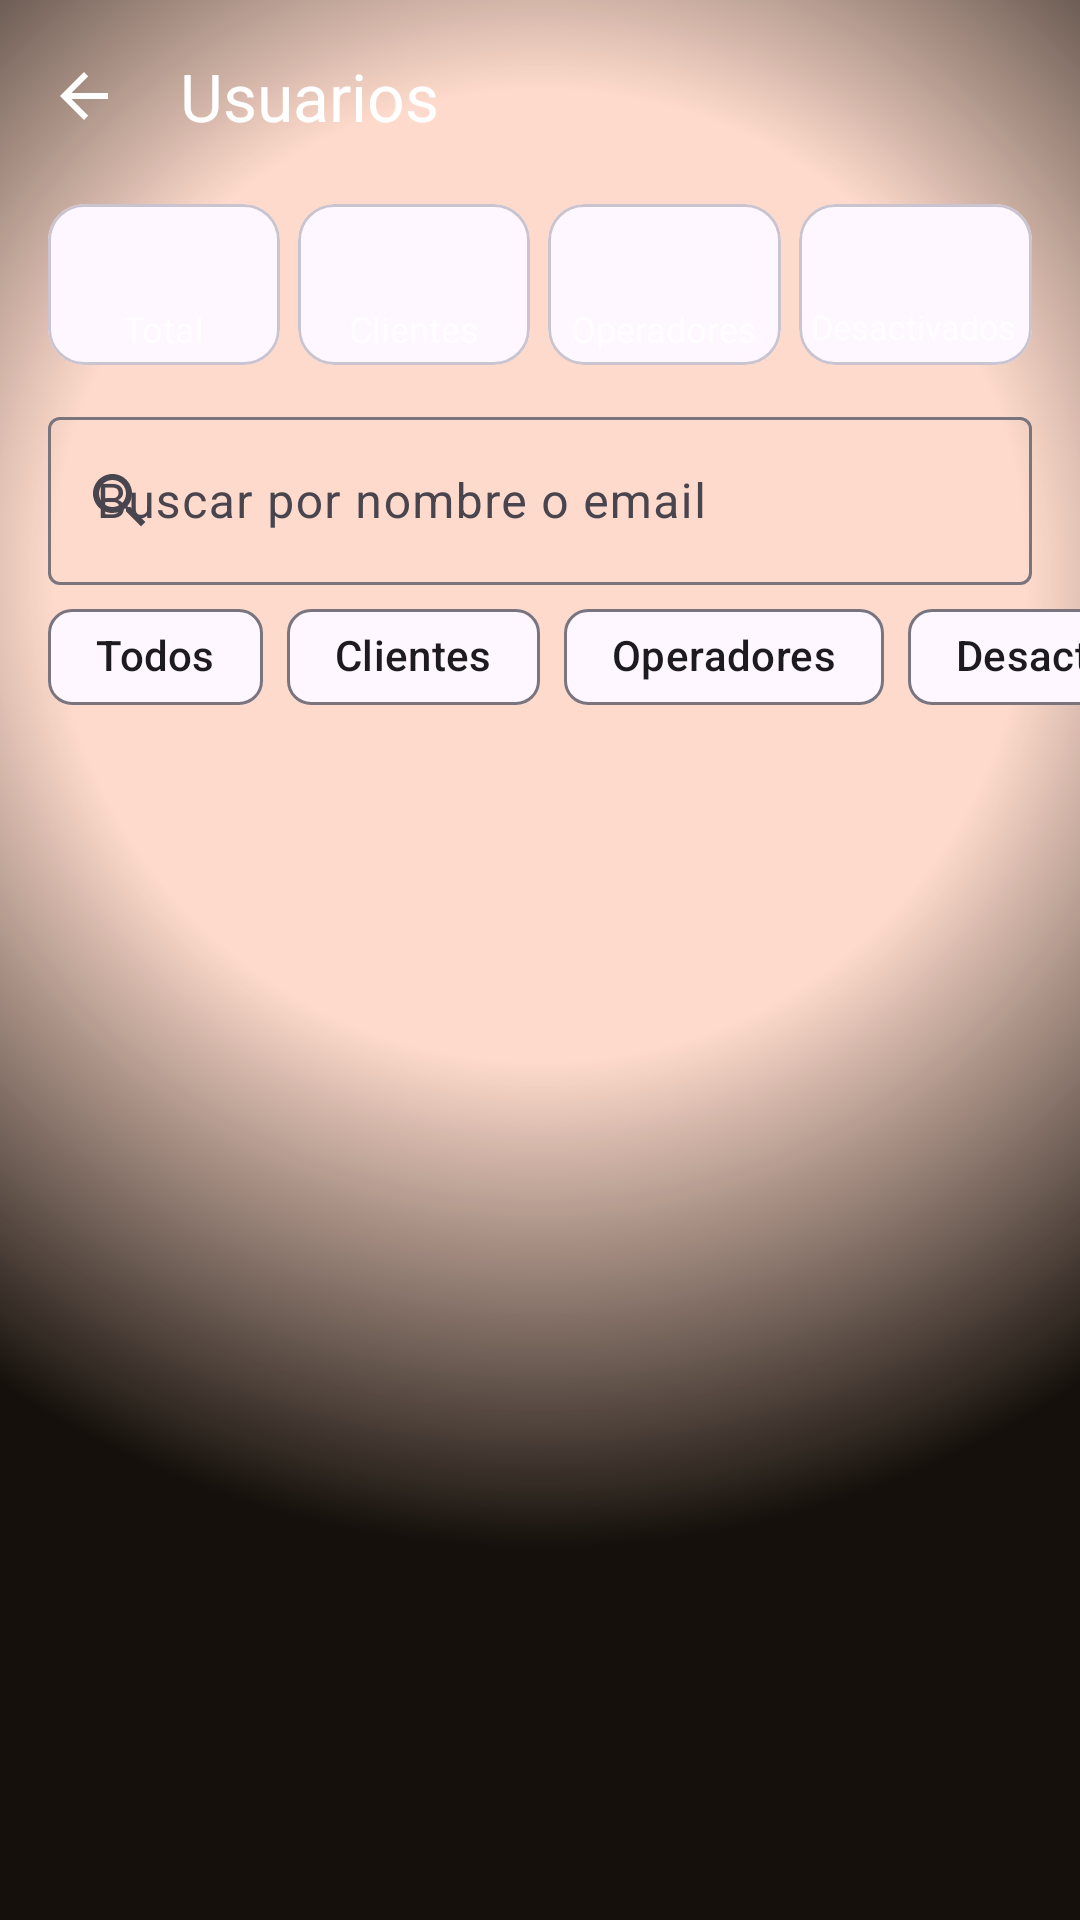

Produce the Android XML layout that renders to this screen, including the resource entries it uses.
<!-- AndroidManifest.xml: application theme Theme.TortugaTurbo -->
<!-- res/layout/activity_usuarios.xml -->
<?xml version="1.0" encoding="utf-8"?>
<LinearLayout xmlns:android="http://schemas.android.com/apk/res/android"
    xmlns:app="http://schemas.android.com/apk/res-auto"
    android:id="@+id/main"
    android:layout_width="match_parent"
    android:layout_height="match_parent"
    android:background="@drawable/bg_pantalla"
    android:orientation="vertical">

    <com.google.android.material.appbar.MaterialToolbar
        android:id="@+id/toolbar"
        android:layout_width="match_parent"
        android:layout_height="?attr/actionBarSize"
        app:navigationContentDescription="@string/accion_volver"
        app:navigationIcon="@drawable/ic_arrow_back"
        app:title="@string/usuarios_titulo"
        app:titleTextColor="@color/texto" />

    <LinearLayout
        android:layout_width="match_parent"
        android:layout_height="wrap_content"
        android:orientation="horizontal"
        android:paddingHorizontal="13dp"
        android:paddingTop="4dp">

        <com.google.android.material.card.MaterialCardView
            android:id="@+id/tileTotal"
            style="@style/Widget.TortugaTurbo.Card"
            android:layout_width="0dp"
            android:layout_height="wrap_content"
            android:layout_marginHorizontal="3dp"
            android:layout_weight="1"
            android:clickable="true"
            android:focusable="true"
            android:foreground="?attr/selectableItemBackground"
            app:contentPadding="4dp">

            <LinearLayout
                android:layout_width="match_parent"
                android:layout_height="wrap_content"
                android:gravity="center_horizontal"
                android:orientation="vertical">

                <TextView
                    android:id="@+id/numTotal"
                    android:layout_width="wrap_content"
                    android:layout_height="wrap_content"
                    android:textColor="@color/texto"
                    android:textSize="22sp"
                    android:textStyle="bold" />

                <TextView
                    android:layout_width="wrap_content"
                    android:layout_height="wrap_content"
                    android:maxLines="1"
                    app:autoSizeMaxTextSize="12sp"
                    app:autoSizeMinTextSize="9sp"
                    app:autoSizeTextType="uniform"
                    android:text="@string/usuarios_total"
                    android:textColor="@color/texto_secundario"
                    android:textSize="12sp" />

            </LinearLayout>

        </com.google.android.material.card.MaterialCardView>

        <com.google.android.material.card.MaterialCardView
            android:id="@+id/tileClientes"
            style="@style/Widget.TortugaTurbo.Card"
            android:layout_width="0dp"
            android:layout_height="wrap_content"
            android:layout_marginHorizontal="3dp"
            android:layout_weight="1"
            android:clickable="true"
            android:focusable="true"
            android:foreground="?attr/selectableItemBackground"
            app:contentPadding="4dp">

            <LinearLayout
                android:layout_width="match_parent"
                android:layout_height="wrap_content"
                android:gravity="center_horizontal"
                android:orientation="vertical">

                <TextView
                    android:id="@+id/numClientes"
                    android:layout_width="wrap_content"
                    android:layout_height="wrap_content"
                    android:textColor="@color/turbo_amarillo"
                    android:textSize="22sp"
                    android:textStyle="bold" />

                <TextView
                    android:layout_width="wrap_content"
                    android:layout_height="wrap_content"
                    android:maxLines="1"
                    app:autoSizeMaxTextSize="12sp"
                    app:autoSizeMinTextSize="9sp"
                    app:autoSizeTextType="uniform"
                    android:text="@string/usuarios_clientes"
                    android:textColor="@color/texto_secundario"
                    android:textSize="12sp" />

            </LinearLayout>

        </com.google.android.material.card.MaterialCardView>

        <com.google.android.material.card.MaterialCardView
            android:id="@+id/tileOperadores"
            style="@style/Widget.TortugaTurbo.Card"
            android:layout_width="0dp"
            android:layout_height="wrap_content"
            android:layout_marginHorizontal="3dp"
            android:layout_weight="1"
            android:clickable="true"
            android:focusable="true"
            android:foreground="?attr/selectableItemBackground"
            app:contentPadding="4dp">

            <LinearLayout
                android:layout_width="match_parent"
                android:layout_height="wrap_content"
                android:gravity="center_horizontal"
                android:orientation="vertical">

                <TextView
                    android:id="@+id/numOperadores"
                    android:layout_width="wrap_content"
                    android:layout_height="wrap_content"
                    android:textColor="@color/turbo_naranja"
                    android:textSize="22sp"
                    android:textStyle="bold" />

                <TextView
                    android:layout_width="wrap_content"
                    android:layout_height="wrap_content"
                    android:maxLines="1"
                    app:autoSizeMaxTextSize="12sp"
                    app:autoSizeMinTextSize="9sp"
                    app:autoSizeTextType="uniform"
                    android:text="@string/usuarios_operadores"
                    android:textColor="@color/texto_secundario"
                    android:textSize="12sp" />

            </LinearLayout>

        </com.google.android.material.card.MaterialCardView>

        <com.google.android.material.card.MaterialCardView
            android:id="@+id/tileDesactivados"
            style="@style/Widget.TortugaTurbo.Card"
            android:layout_width="0dp"
            android:layout_height="wrap_content"
            android:layout_marginHorizontal="3dp"
            android:layout_weight="1"
            android:clickable="true"
            android:focusable="true"
            android:foreground="?attr/selectableItemBackground"
            app:contentPadding="4dp">

            <LinearLayout
                android:layout_width="match_parent"
                android:layout_height="wrap_content"
                android:gravity="center_horizontal"
                android:orientation="vertical">

                <TextView
                    android:id="@+id/numDesactivados"
                    android:layout_width="wrap_content"
                    android:layout_height="wrap_content"
                    android:textColor="@color/peligro"
                    android:textSize="22sp"
                    android:textStyle="bold" />

                <TextView
                    android:layout_width="wrap_content"
                    android:layout_height="wrap_content"
                    android:maxLines="1"
                    app:autoSizeMaxTextSize="12sp"
                    app:autoSizeMinTextSize="9sp"
                    app:autoSizeTextType="uniform"
                    android:text="@string/usuarios_desactivados"
                    android:textColor="@color/texto_secundario"
                    android:textSize="12sp" />

            </LinearLayout>

        </com.google.android.material.card.MaterialCardView>

    </LinearLayout>

    <com.google.android.material.textfield.TextInputLayout
        android:id="@+id/tilBuscar"
        style="@style/Widget.TortugaTurbo.TextInputLayout"
        android:layout_width="match_parent"
        android:layout_height="wrap_content"
        android:layout_marginHorizontal="16dp"
        android:layout_marginTop="12dp"
        android:hint="@string/usuarios_buscar"
        app:startIconDrawable="@drawable/ic_search">

        <com.google.android.material.textfield.TextInputEditText
            android:id="@+id/campoBuscar"
            android:layout_width="match_parent"
            android:layout_height="wrap_content"
            android:minHeight="56dp"
            android:inputType="text"
            android:maxLength="60"
            android:singleLine="true"
            android:textColor="@color/texto" />

    </com.google.android.material.textfield.TextInputLayout>

    <HorizontalScrollView
        android:layout_width="match_parent"
        android:layout_height="wrap_content"
        android:clipToPadding="false"
        android:paddingHorizontal="16dp"
        android:scrollbars="none">

        <com.google.android.material.chip.ChipGroup
            android:id="@+id/grupoFiltro"
            android:layout_width="wrap_content"
            android:layout_height="wrap_content"
            app:selectionRequired="true"
            app:singleLine="true"
            app:singleSelection="true">

            <com.google.android.material.chip.Chip
                android:id="@+id/chipTodos"
                style="@style/Widget.TortugaTurbo.Chip.Filtro"
                android:layout_width="wrap_content"
                android:layout_height="wrap_content"
                android:checked="true"
                android:text="@string/usuarios_todos" />

            <com.google.android.material.chip.Chip
                android:id="@+id/chipClientes"
                style="@style/Widget.TortugaTurbo.Chip.Filtro"
                android:layout_width="wrap_content"
                android:layout_height="wrap_content"
                android:checked="false"
                android:text="@string/usuarios_clientes" />

            <com.google.android.material.chip.Chip
                android:id="@+id/chipOperadores"
                style="@style/Widget.TortugaTurbo.Chip.Filtro"
                android:layout_width="wrap_content"
                android:layout_height="wrap_content"
                android:checked="false"
                android:text="@string/usuarios_operadores" />

            <com.google.android.material.chip.Chip
                android:id="@+id/chipDesactivados"
                style="@style/Widget.TortugaTurbo.Chip.Filtro"
                android:layout_width="wrap_content"
                android:layout_height="wrap_content"
                android:checked="false"
                android:text="@string/usuarios_desactivados" />

        </com.google.android.material.chip.ChipGroup>

    </HorizontalScrollView>

    <FrameLayout
        android:layout_width="match_parent"
        android:layout_height="0dp"
        android:layout_weight="1">

        <androidx.recyclerview.widget.RecyclerView
            android:id="@+id/lista"
            android:layout_width="match_parent"
            android:layout_height="match_parent"
            android:clipToPadding="false"
            android:padding="8dp" />

        <TextView
            android:id="@+id/textoVacio"
            android:layout_width="wrap_content"
            android:layout_height="wrap_content"
            android:layout_gravity="center"
            android:text="@string/usuarios_vacio"
            android:textColor="@color/texto_secundario"
            android:textSize="16sp"
            android:visibility="gone" />

        <ProgressBar
            android:id="@+id/progreso"
            android:layout_width="wrap_content"
            android:layout_height="wrap_content"
            android:layout_gravity="center"
            android:visibility="gone" />

    </FrameLayout>

</LinearLayout>
<!-- resources referenced by this layout -->
<resources>
  <color name="peligro">#FFFF6B6B</color>
  <color name="texto">#FFFFFFFF</color>
  <color name="texto_secundario">#B3FFFFFF</color>
  <color name="turbo_amarillo">#FFFFB300</color>
  <color name="turbo_naranja">#FFFF6A00</color>
  <!-- drawable bg_pantalla (drawable) -->
  <?xml version="1.0" encoding="utf-8"?>
  <shape xmlns:android="http://schemas.android.com/apk/res/android"
      android:shape="rectangle">
  
      <gradient
          android:centerColor="#33FF6A00"
          android:centerX="0.5"
          android:centerY="0.3"
          android:endColor="@color/fondo"
          android:gradientRadius="90%p"
          android:startColor="#33FF6A00"
          android:type="radial" />
  
  </shape>
  <!-- drawable ic_arrow_back (drawable) -->
  <?xml version="1.0" encoding="utf-8"?>
  <vector xmlns:android="http://schemas.android.com/apk/res/android"
      android:width="24dp"
      android:height="24dp"
      android:tint="@color/texto"
      android:viewportWidth="24"
      android:viewportHeight="24">
      <path
          android:fillColor="#FFFFFFFF"
          android:pathData="M20,11H7.83l5.59,-5.59L12,4l-8,8 8,8 1.41,-1.41L7.83,13H20v-2z" />
  </vector>
  <!-- drawable ic_search (drawable) -->
  <?xml version="1.0" encoding="utf-8"?>
  <vector xmlns:android="http://schemas.android.com/apk/res/android"
      android:width="24dp"
      android:height="24dp"
      android:tint="@color/texto_secundario"
      android:viewportWidth="24"
      android:viewportHeight="24">
      <path
          android:fillColor="#FFFFFFFF"
          android:pathData="M15.5,14h-0.79l-0.28,-0.27C15.41,12.59 16,11.11 16,9.5 16,5.91 13.09,3 9.5,3S3,5.91 3,9.5 5.91,16 9.5,16c1.61,0 3.09,-0.59 4.23,-1.57l0.27,0.28v0.79l5,4.99L20.49,19l-4.99,-5zM9.5,14C7.01,14 5,11.99 5,9.5S7.01,5 9.5,5 14,7.01 14,9.5 11.99,14 9.5,14z" />
  </vector>
  <string name="accion_volver">Volver</string>
  <string name="usuarios_buscar">Buscar por nombre o email</string>
  <string name="usuarios_clientes">Clientes</string>
  <string name="usuarios_desactivados">Desactivados</string>
  <string name="usuarios_operadores">Operadores</string>
  <string name="usuarios_titulo">Usuarios</string>
  <string name="usuarios_todos">Todos</string>
  <string name="usuarios_total">Total</string>
  <string name="usuarios_vacio">No hay usuarios que coincidan</string>
  <style name="Widget.TortugaTurbo.Card" parent="Widget.Material3.CardView.Filled">
          <item name="cardBackgroundColor">@color/superficie</item>
          <item name="cardCornerRadius">16dp</item>
          <item name="strokeColor">#1FFFFFFF</item>
          <item name="strokeWidth">1dp</item>
          <item name="cardElevation">0dp</item>
          <item name="contentPadding">16dp</item>
      </style>
  <style name="Widget.TortugaTurbo.Chip.Filtro" parent="Widget.Material3.Chip.Filter">
          <item name="chipBackgroundColor">@color/chip_filtro_fondo</item>
          <item name="android:textColor">@color/chip_filtro_texto</item>
          <item name="chipStrokeColor">#1FFFFFFF</item>
          <item name="chipStrokeWidth">1dp</item>
          <item name="checkedIconVisible">false</item>
          <item name="android:clickable">true</item>
          <item name="android:focusable">true</item>
      </style>
  <style name="Theme.TortugaTurbo" parent="Base.Theme.TortugaTurbo" />
  <color name="fondo">#FF15100B</color>
  <color name="superficie">#FF241A12</color>
  <color name="campo_fondo">#FF2E2219</color>
  <style name="Base.Theme.TortugaTurbo" parent="Theme.Material3.DayNight.NoActionBar">
          <item name="colorPrimary">@color/tortuga_verde</item>
          <item name="colorSecondary">@color/turbo_naranja</item>
      </style>
  <color name="tortuga_verde">#FF7CC31E</color>
</resources>
